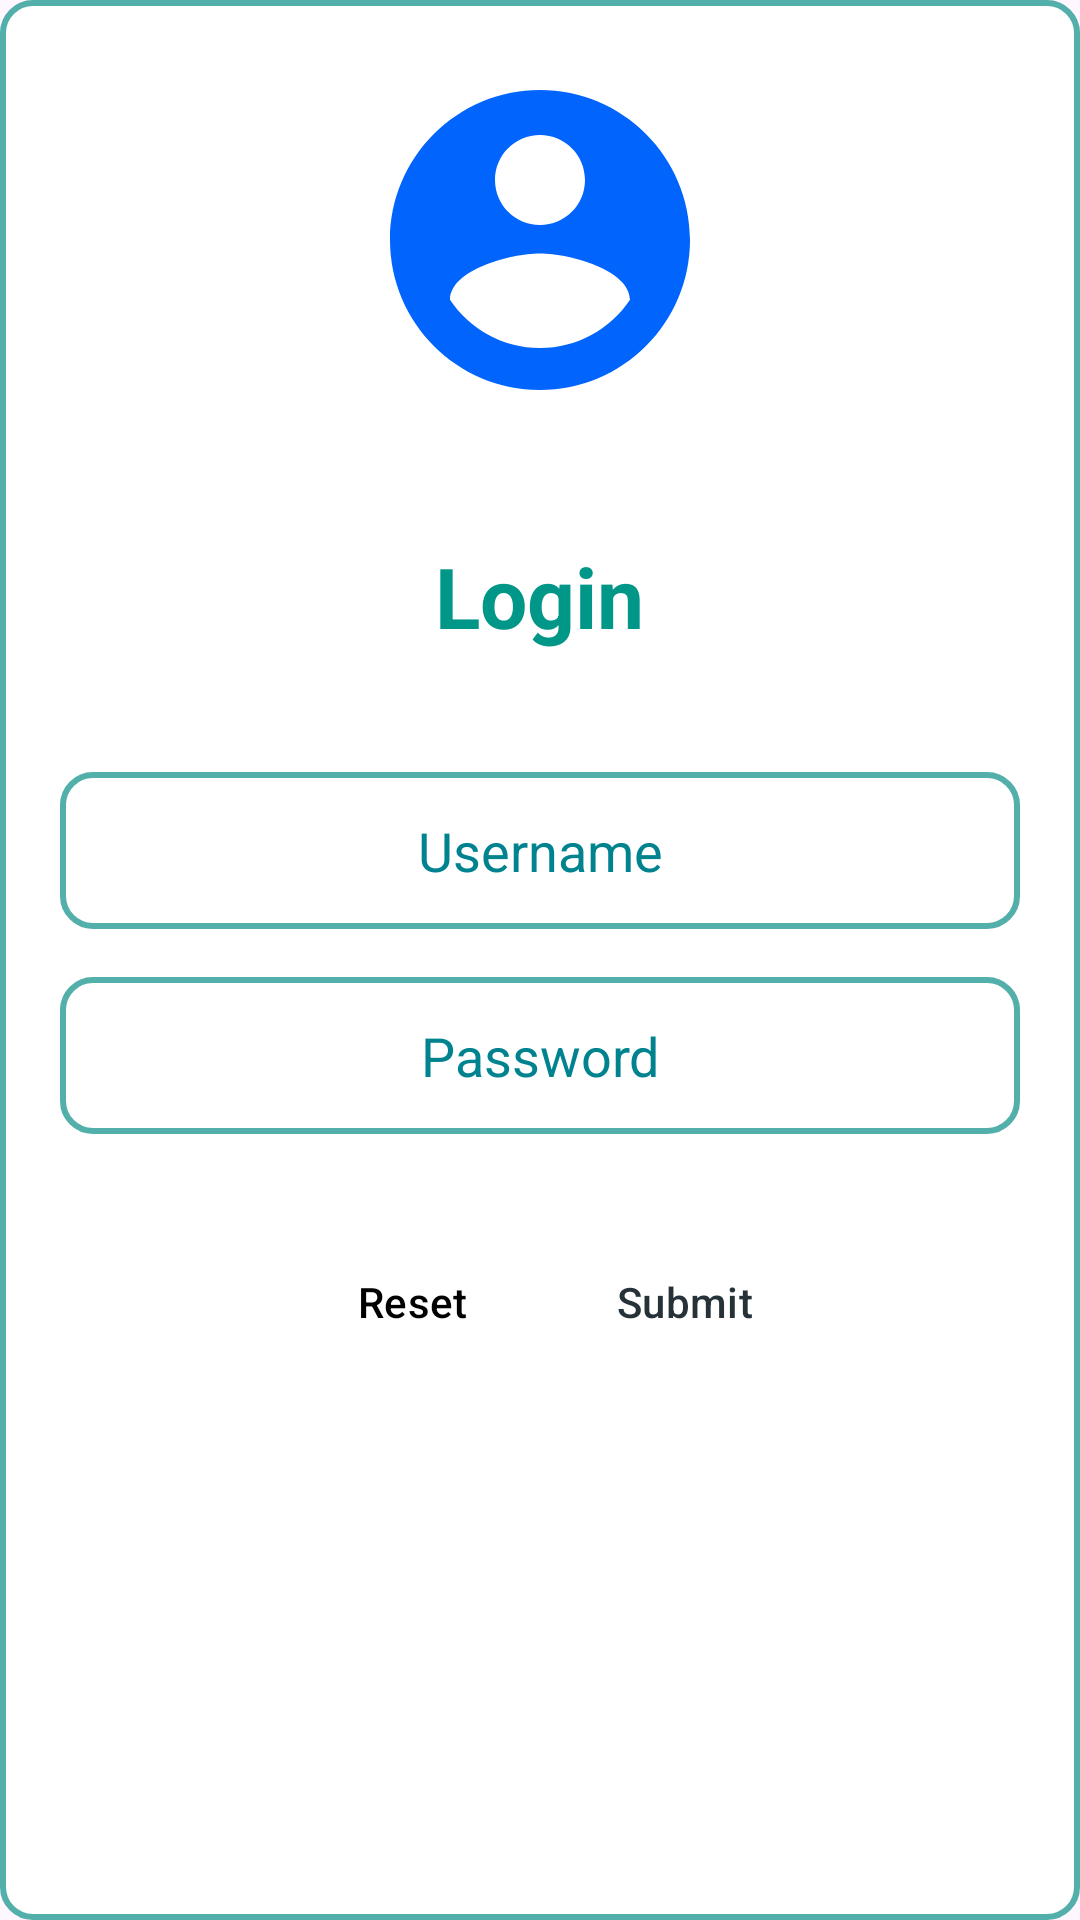

Android layout source for this screen:
<!-- AndroidManifest.xml: application theme Theme.MyAplikasi1 -->
<!-- res/layout/activity_main.xml -->
<?xml version="1.0" encoding="utf-8"?>
<LinearLayout
    xmlns:android="http://schemas.android.com/apk/res/android"
    xmlns:tools="http://schemas.android.com/tools"
    android:id="@+id/main"
    android:layout_width="match_parent"
    android:layout_height="match_parent"
    android:orientation="vertical"
    android:gravity="center_horizontal"
    android:padding="20dp"
    android:background="@drawable/edittext_background"
    tools:context=".MainActivity">


    <ImageView
        android:layout_width="120dp"
        android:layout_height="120dp"
        android:src="@drawable/ic_logo_biru"
        android:contentDescription="@string/logo"
        android:layout_marginBottom="24dp" />


    <TextView
        android:layout_width="wrap_content"
        android:layout_height="wrap_content"
        android:layout_marginBottom="24dp"
        android:padding="16dp"
        android:text="@string/login"
        android:textColor="#009688"
        android:textSize="28sp"
        android:textStyle="bold" />


    <EditText
        android:id="@+id/et_user_name"
        android:layout_width="match_parent"
        android:layout_height="wrap_content"
        android:layout_marginBottom="16dp"
        android:autofillHints=""
        android:background="@drawable/edittext_background"
        android:hint="@string/username"
        android:padding="14dp"
        android:textAlignment="center"
        android:textColor="#6bfff7"
        android:textColorHint="#00838F"
        tools:ignore="TextFields,VisualLintTextFieldSize,TextContrastCheck" />


    <EditText
        android:id="@+id/et_password"
        android:layout_width="match_parent"
        android:layout_height="wrap_content"
        android:layout_marginBottom="32dp"
        android:autofillHints=""
        android:background="@drawable/edittext_background"
        android:hint="@string/password"
        android:inputType="textPassword"
        android:padding="14dp"
        android:textAlignment="center"
        android:textColor="#6bfff7"
        android:textColorHint="#00838F"
        tools:ignore="VisualLintTextFieldSize,TextContrastCheck" />


    <LinearLayout
        style="?android:attr/buttonBarStyle"
        android:layout_width="match_parent"
        android:layout_height="wrap_content"
        android:gravity="center"
        android:orientation="horizontal"
        android:layout_marginBottom="16dp">


        <Button
            android:id="@+id/btn_reset"
            style="?android:attr/buttonBarButtonStyle"
            android:layout_width="wrap_content"
            android:layout_height="wrap_content"
            android:layout_marginEnd="16dp"
            android:backgroundTint="#f44336"
            android:padding="12dp"
            android:text="@string/reset"
            android:textAllCaps="false"
            android:textColor="#000000" />


        <Button
            android:id="@+id/btn_submit"
            style="?android:attr/buttonBarButtonStyle"
            android:layout_width="wrap_content"
            android:layout_height="wrap_content"
            android:backgroundTint="#4CAF50"
            android:padding="12dp"
            android:text="@string/submit"
            android:textAllCaps="false"
            android:textColor="#263238" />

    </LinearLayout>

</LinearLayout>
<!-- resources referenced by this layout -->
<resources>
  <!-- drawable edittext_background (drawable) -->
  <?xml version="1.0" encoding="utf-8"?>
  <shape xmlns:android="http://schemas.android.com/apk/res/android">
      
      <corners android:radius="10dp" />
  
      
      <stroke
          android:width="2dp"
          android:color="#52afaa" />
  
      
      <solid android:color="#ffffff" />
  
      
      <padding
          android:left="10dp"
          android:top="10dp"
          android:right="10dp"
          android:bottom="10dp" />
  </shape>
  <!-- drawable ic_logo_biru (drawable) -->
  <vector xmlns:android="http://schemas.android.com/apk/res/android" android:height="55dp" android:tint="#0064FD" android:viewportHeight="24" android:viewportWidth="24" android:width="55dp">
        
      <path android:fillColor="@android:color/white" android:pathData="M12,2C6.48,2 2,6.48 2,12s4.48,10 10,10 10,-4.48 10,-10S17.52,2 12,2zM12,5c1.66,0 3,1.34 3,3s-1.34,3 -3,3 -3,-1.34 -3,-3 1.34,-3 3,-3zM12,19.2c-2.5,0 -4.71,-1.28 -6,-3.22 0.03,-1.99 4,-3.08 6,-3.08 1.99,0 5.97,1.09 6,3.08 -1.29,1.94 -3.5,3.22 -6,3.22z"/>
      
  </vector>
  <string name="login">Login</string>
  <string name="logo">Logo</string>
  <string name="password">Password</string>
  <string name="reset">Reset</string>
  <string name="submit">Submit</string>
  <string name="username">Username</string>
  <style name="Theme.MyAplikasi1" parent="Base.Theme.MyAplikasi1" />
  <style name="Base.Theme.MyAplikasi1" parent="Theme.Material3.DayNight.NoActionBar">
          
          
      </style>
</resources>
